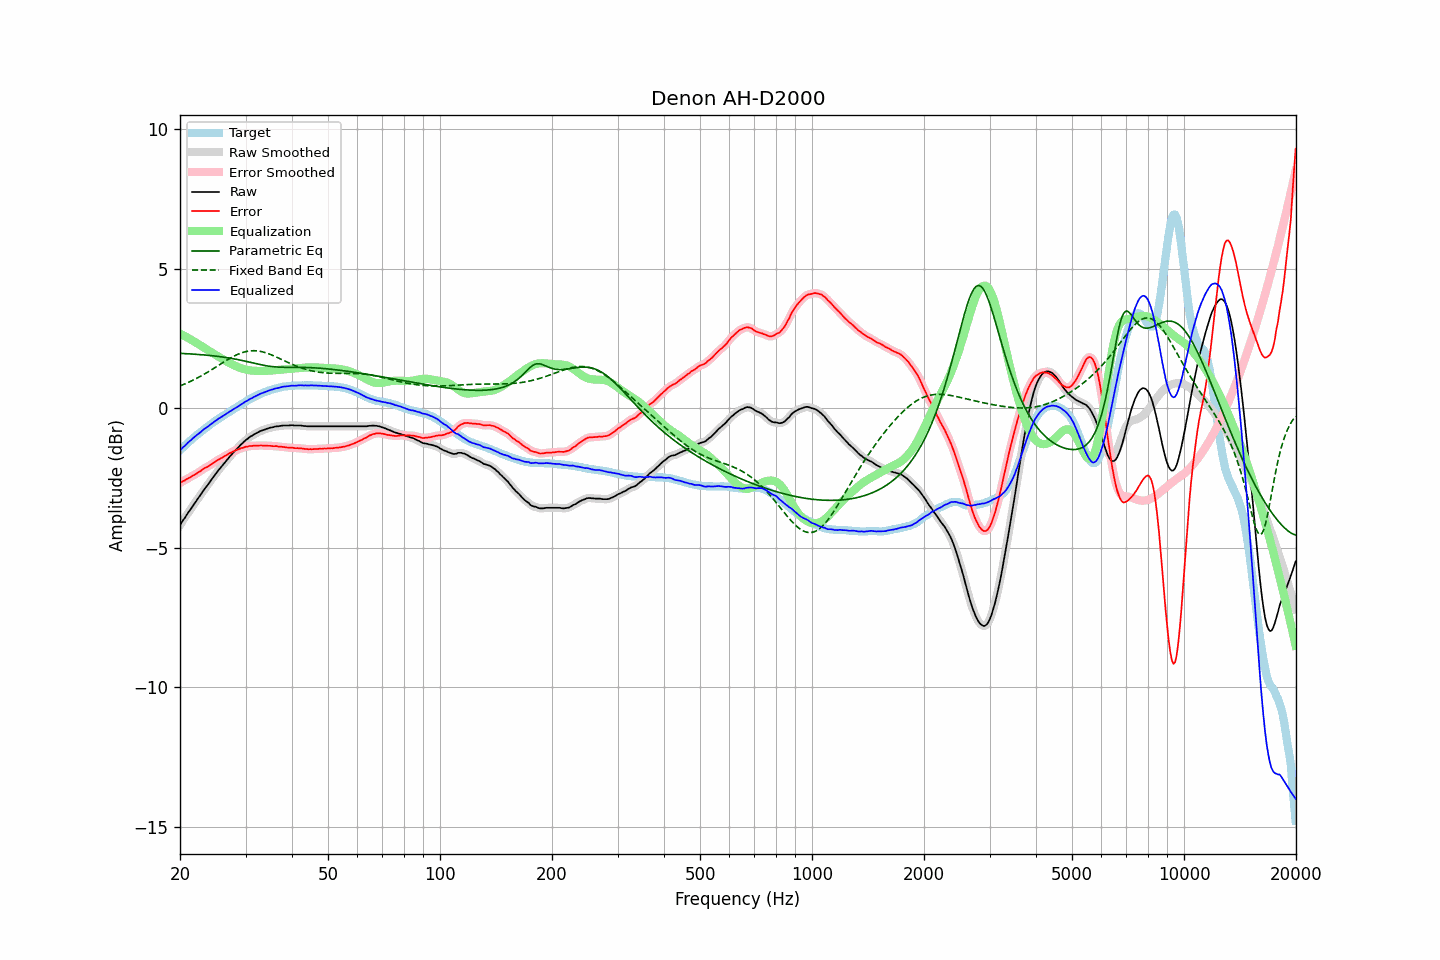

Source data for this figure (header and first rows):
frequency, raw, error, smoothed, error_smoothed, equalization, parametric_eq, fixed_band_eq, equalized_raw, equalized_smoothed, target
20.00, -4.19, -2.68, -4.19, -2.68, 2.67, 1.97, 0.80, -1.51, -1.51, -1.51
20.20, -4.10, -2.65, -4.10, -2.65, 2.64, 1.96, 0.82, -1.45, -1.45, -1.45
20.40, -4.01, -2.61, -4.01, -2.61, 2.61, 1.96, 0.85, -1.39, -1.40, -1.40
20.61, -3.93, -2.59, -3.92, -2.58, 2.58, 1.96, 0.87, -1.35, -1.34, -1.34
20.81, -3.84, -2.55, -3.84, -2.55, 2.55, 1.95, 0.90, -1.29, -1.29, -1.29
21.02, -3.75, -2.52, -3.75, -2.52, 2.52, 1.95, 0.92, -1.23, -1.23, -1.23
21.23, -3.67, -2.49, -3.67, -2.48, 2.49, 1.95, 0.95, -1.18, -1.18, -1.18
21.44, -3.59, -2.46, -3.58, -2.45, 2.45, 1.94, 0.97, -1.13, -1.13, -1.13
21.66, -3.50, -2.42, -3.50, -2.42, 2.42, 1.94, 1.00, -1.08, -1.08, -1.08
21.87, -3.42, -2.39, -3.42, -2.39, 2.38, 1.94, 1.03, -1.03, -1.03, -1.03
22.09, -3.34, -2.36, -3.33, -2.35, 2.35, 1.93, 1.06, -0.99, -0.98, -0.98
22.31, -3.25, -2.31, -3.25, -2.32, 2.31, 1.93, 1.09, -0.93, -0.94, -0.93
22.54, -3.17, -2.28, -3.17, -2.28, 2.28, 1.92, 1.12, -0.89, -0.89, -0.89
22.76, -3.09, -2.24, -3.08, -2.24, 2.24, 1.92, 1.15, -0.85, -0.84, -0.84
22.99, -3.00, -2.19, -3.00, -2.20, 2.20, 1.91, 1.18, -0.80, -0.80, -0.80
23.22, -2.92, -2.16, -2.92, -2.16, 2.17, 1.91, 1.22, -0.75, -0.75, -0.75
23.45, -2.84, -2.12, -2.84, -2.13, 2.13, 1.90, 1.25, -0.71, -0.71, -0.71
23.69, -2.77, -2.10, -2.77, -2.10, 2.10, 1.90, 1.29, -0.67, -0.67, -0.67
23.92, -2.69, -2.06, -2.69, -2.06, 2.06, 1.89, 1.32, -0.63, -0.63, -0.63
24.16, -2.61, -2.03, -2.61, -2.03, 2.02, 1.89, 1.36, -0.58, -0.58, -0.58
24.40, -2.53, -1.99, -2.53, -1.99, 1.99, 1.88, 1.39, -0.54, -0.54, -0.54
24.65, -2.45, -1.95, -2.45, -1.95, 1.95, 1.88, 1.43, -0.50, -0.50, -0.50
24.89, -2.37, -1.91, -2.37, -1.91, 1.92, 1.87, 1.46, -0.45, -0.45, -0.46
25.14, -2.30, -1.88, -2.29, -1.88, 1.88, 1.86, 1.50, -0.42, -0.41, -0.42
25.39, -2.22, -1.84, -2.22, -1.84, 1.84, 1.85, 1.54, -0.37, -0.38, -0.38
25.65, -2.15, -1.81, -2.15, -1.81, 1.81, 1.85, 1.57, -0.34, -0.34, -0.34
25.91, -2.08, -1.78, -2.08, -1.78, 1.78, 1.84, 1.61, -0.30, -0.30, -0.30
26.16, -2.01, -1.75, -2.01, -1.75, 1.74, 1.83, 1.65, -0.27, -0.27, -0.26
26.43, -1.94, -1.71, -1.94, -1.71, 1.71, 1.82, 1.68, -0.23, -0.23, -0.23
26.69, -1.87, -1.68, -1.87, -1.68, 1.68, 1.81, 1.72, -0.19, -0.19, -0.19
26.96, -1.80, -1.65, -1.80, -1.64, 1.64, 1.81, 1.75, -0.15, -0.16, -0.15
27.23, -1.73, -1.61, -1.73, -1.61, 1.61, 1.80, 1.79, -0.12, -0.12, -0.12
27.50, -1.67, -1.59, -1.66, -1.58, 1.58, 1.79, 1.82, -0.09, -0.08, -0.08
27.77, -1.60, -1.55, -1.60, -1.55, 1.55, 1.78, 1.85, -0.04, -0.05, -0.04
28.05, -1.54, -1.52, -1.54, -1.53, 1.53, 1.77, 1.88, -0.01, -0.01, -0.01
28.33, -1.48, -1.50, -1.48, -1.50, 1.50, 1.75, 1.91, 0.02, 0.02, 0.02
28.62, -1.42, -1.48, -1.42, -1.48, 1.48, 1.74, 1.93, 0.06, 0.06, 0.06
28.90, -1.36, -1.46, -1.36, -1.46, 1.46, 1.73, 1.96, 0.10, 0.10, 0.10
29.19, -1.30, -1.43, -1.30, -1.44, 1.43, 1.72, 1.98, 0.14, 0.13, 0.13
29.48, -1.25, -1.42, -1.24, -1.41, 1.42, 1.71, 2.00, 0.17, 0.17, 0.17
29.78, -1.19, -1.40, -1.19, -1.40, 1.40, 1.69, 2.02, 0.21, 0.21, 0.21
30.08, -1.14, -1.38, -1.14, -1.38, 1.38, 1.68, 2.03, 0.25, 0.24, 0.24
30.38, -1.10, -1.38, -1.09, -1.37, 1.37, 1.67, 2.04, 0.27, 0.28, 0.28
30.68, -1.05, -1.35, -1.05, -1.36, 1.36, 1.65, 2.05, 0.31, 0.31, 0.31
30.99, -1.01, -1.35, -1.01, -1.35, 1.35, 1.64, 2.06, 0.34, 0.34, 0.34
31.30, -0.98, -1.35, -0.97, -1.35, 1.35, 1.63, 2.06, 0.37, 0.37, 0.37
31.61, -0.94, -1.34, -0.94, -1.34, 1.34, 1.61, 2.06, 0.40, 0.40, 0.40
31.93, -0.91, -1.34, -0.91, -1.34, 1.34, 1.60, 2.06, 0.43, 0.43, 0.43
32.24, -0.88, -1.34, -0.88, -1.34, 1.34, 1.59, 2.06, 0.46, 0.46, 0.46
32.57, -0.85, -1.34, -0.85, -1.34, 1.34, 1.57, 2.05, 0.49, 0.49, 0.49
32.89, -0.82, -1.34, -0.82, -1.34, 1.34, 1.56, 2.04, 0.52, 0.52, 0.52
33.22, -0.80, -1.33, -0.80, -1.34, 1.34, 1.55, 2.03, 0.54, 0.54, 0.54
33.55, -0.78, -1.34, -0.78, -1.34, 1.34, 1.54, 2.01, 0.56, 0.56, 0.56
33.89, -0.76, -1.34, -0.76, -1.34, 1.34, 1.53, 1.99, 0.58, 0.58, 0.58
34.23, -0.74, -1.34, -0.74, -1.34, 1.34, 1.52, 1.98, 0.60, 0.60, 0.60
34.57, -0.72, -1.35, -0.72, -1.34, 1.35, 1.51, 1.95, 0.63, 0.63, 0.63
34.92, -0.70, -1.35, -0.70, -1.35, 1.35, 1.50, 1.93, 0.65, 0.65, 0.65
35.27, -0.69, -1.35, -0.69, -1.35, 1.35, 1.49, 1.91, 0.66, 0.66, 0.66
35.62, -0.68, -1.36, -0.67, -1.36, 1.36, 1.49, 1.89, 0.68, 0.68, 0.68
35.97, -0.66, -1.36, -0.66, -1.36, 1.36, 1.48, 1.86, 0.70, 0.70, 0.70
... 635 more rows
